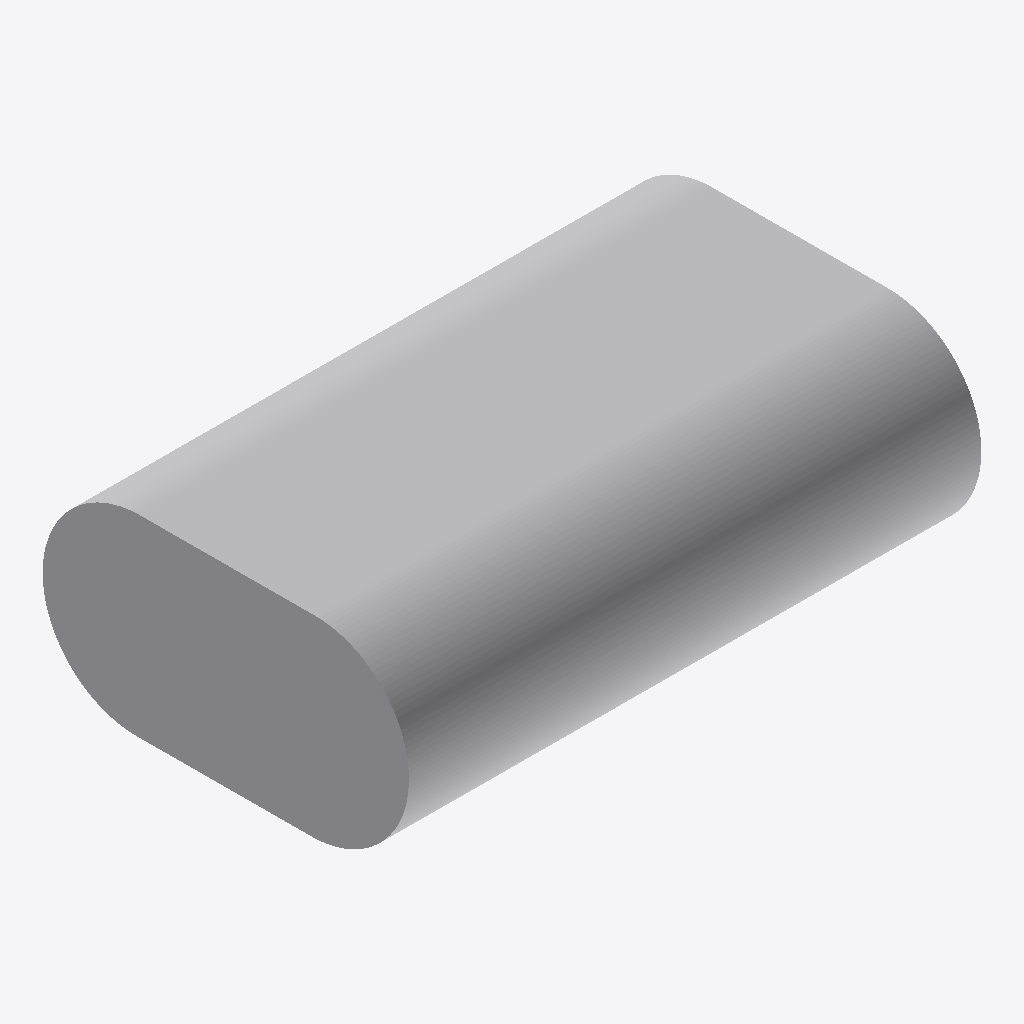
Isometric view of an IFC building model (IFC-SPF (STEP), schema IFC4, length unit millimetre), seen from the south-west, elements coloured by IFC class: 1 other element (light grey).
Extent 0.201 m × 0.128 m × 0.069 m (x, y, z). Elements (1): 1 IfcBuildingElementProxy.

HEADER;
FILE_DESCRIPTION(('ViewDefinition [CoordinationView]'),'2;1');
FILE_NAME('','2026-05-25T18:59:38',(''),(''),'IfcOpenShell 0.8.4-e8eb5e4','IfcOpenShell 0.8.4-e8eb5e4','');
FILE_SCHEMA(('IFC4'));
ENDSEC;
DATA;
#10=IFCPROJECT('31tsEIg$H9TBN910XgtJQu',$,'IFC_FLAT_EXPORT',$,$,$,$,(#5),#9);
#26=IFCBUILDINGELEMENTPROXY('0VZuhs1I92$9l$Va1usekw',$,'blackbox_003',$,$,#20,#25,$,$);
ENDSEC;
